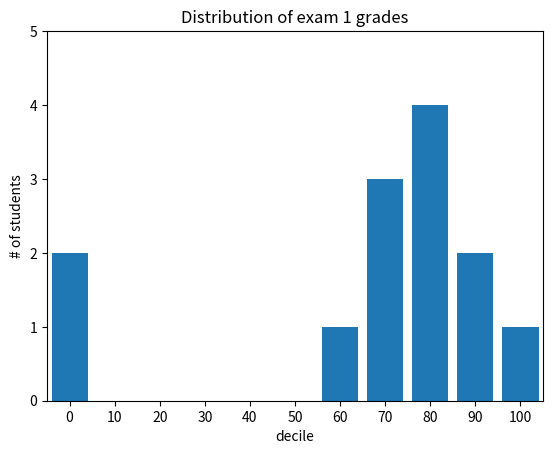

Write Python code to recreate this figure.
from matplotlib import pyplot
from collections import Counter

grades = [83, 95, 91, 87, 70, 0, 85, 82, 100, 67, 73, 77, 0]
decile = lambda grade: grade // 10 * 10
histogram = Counter(decile(grade) for grade in grades)

pyplot.bar(
    [grade_decile for grade_decile in histogram.keys()],
    histogram.values(),
    8 # historgram width
)

pyplot.axis([-5, 105, 0, 5])

pyplot.xticks([10 * num for num in range(11)])
pyplot.xlabel('decile')
pyplot.ylabel('# of students')
pyplot.title('Distribution of exam 1 grades')
pyplot.show()